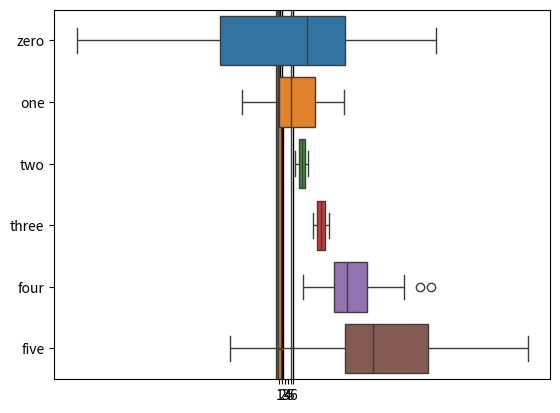

Python code for this plot:
# import libraries
import matplotlib.pyplot as plt
import numpy as np
import pandas as pd
import seaborn as sns

## create data for the bar plot

# data sizes
m = 30 # rows
n =  6 # columns

# generate data
data = np.zeros((m,n))

for i in range(n):
    data[:,i] = 30*np.random.randn(m) * (2*i/(n-1)-1)**2 + (i+1)**2

# now for the boxplot

plt.boxplot(data)
plt.show()

# now with seaborn
sns.boxplot(data=data,orient='v')
plt.show()

# or as a pandas data frame
df = pd.DataFrame(data,columns=['zero','one','two','three','four','five'])
sns.boxplot(data=df,orient='h')
plt.show()

